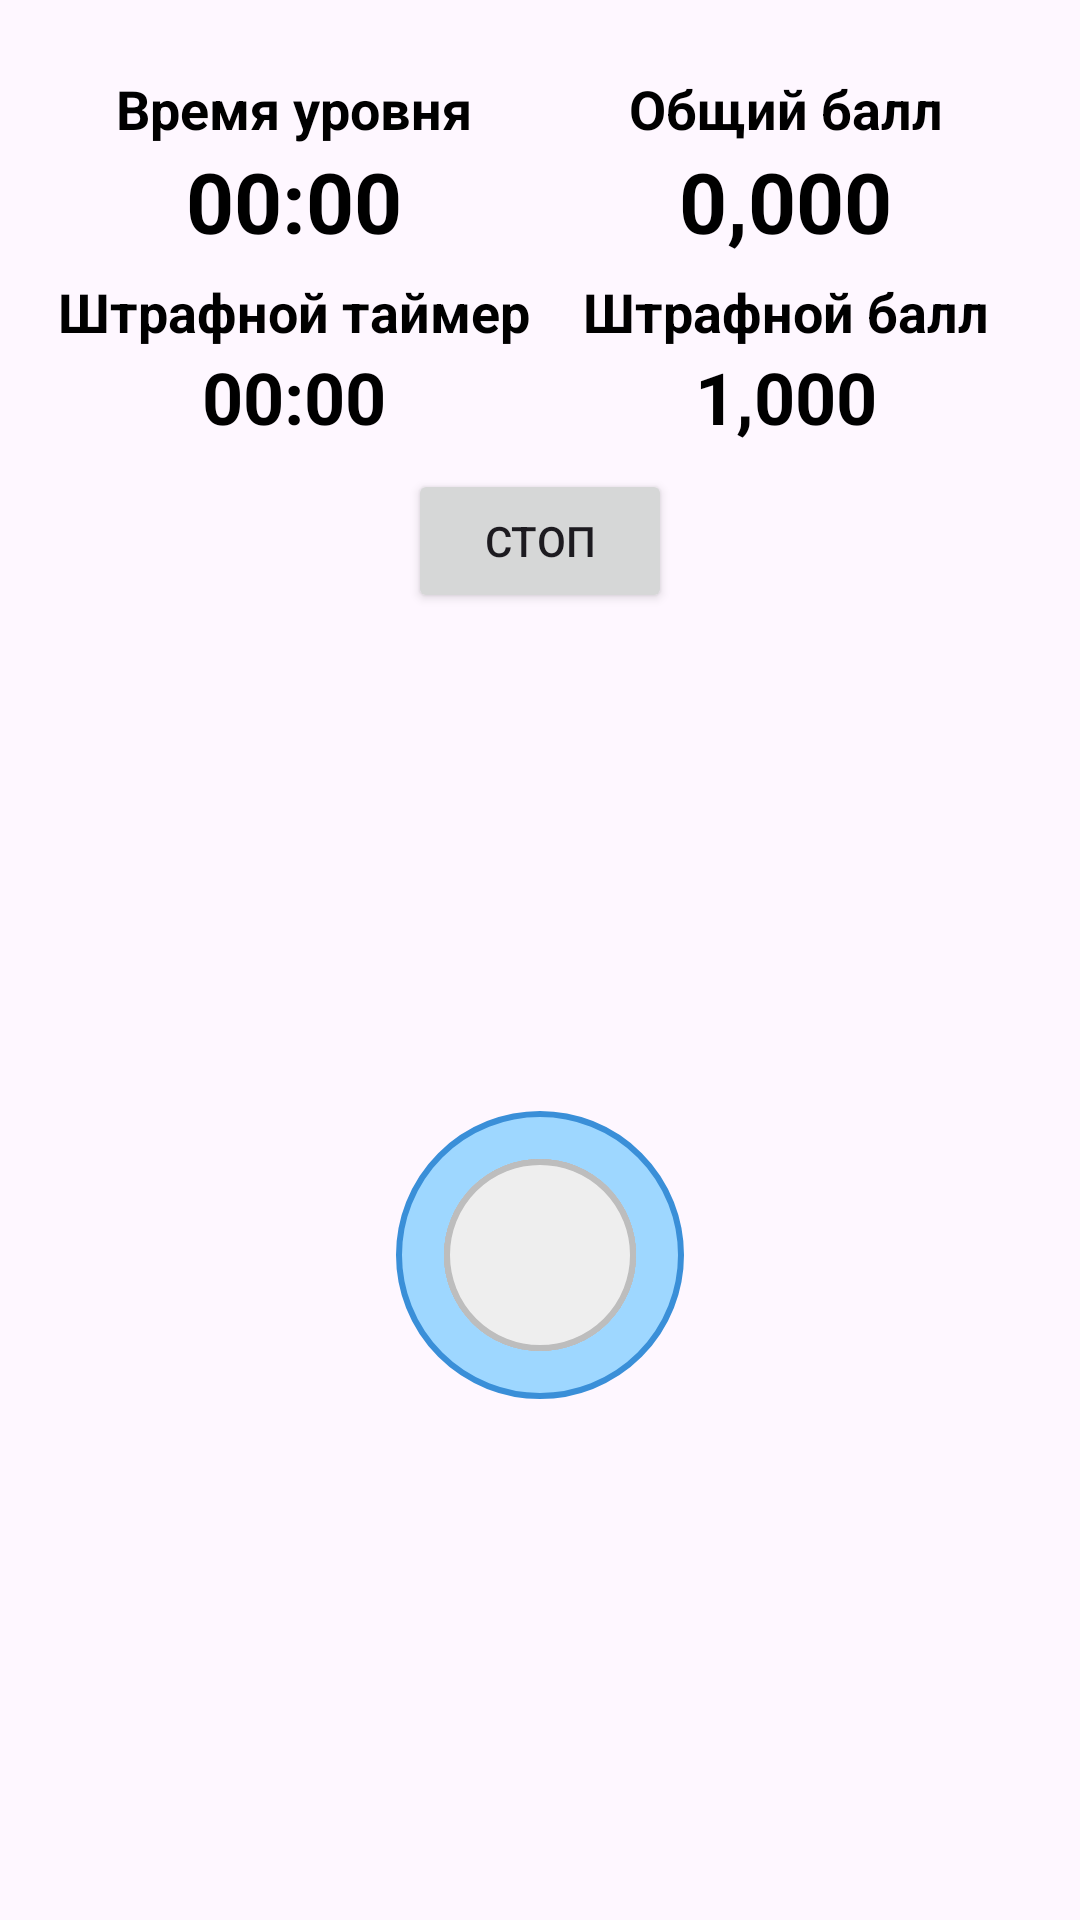

Produce the Android XML layout that renders to this screen, including the resource entries it uses.
<!-- AndroidManifest.xml: application theme Theme.Mathtrainer -->
<!-- res/layout/activity_level3.xml -->
<?xml version="1.0" encoding="utf-8"?>
<FrameLayout xmlns:android="http://schemas.android.com/apk/res/android"
    xmlns:app="http://schemas.android.com/apk/res-auto"
    android:layout_width="match_parent"
    android:layout_height="match_parent">

    
    <ImageView
        android:layout_width="match_parent"
        android:layout_height="match_parent"
        android:src="@drawable/img_diz"
        android:scaleType="centerCrop"
        android:alpha="1"
        android:contentDescription="@null"/>

    
    <LinearLayout
        android:layout_width="match_parent"
        android:layout_height="match_parent"
        android:orientation="vertical"
        android:padding="16dp">

        
        <LinearLayout
            android:layout_width="match_parent"
            android:layout_height="wrap_content"
            android:orientation="vertical"
            android:paddingTop="8dp"
            android:paddingBottom="8dp">

            
            <LinearLayout
                android:layout_width="match_parent"
                android:layout_height="wrap_content"
                android:gravity="center"
                android:orientation="horizontal"
                android:weightSum="2">

                <LinearLayout
                    android:layout_width="0dp"
                    android:layout_height="wrap_content"
                    android:layout_weight="1"
                    android:gravity="center"
                    android:orientation="vertical">
                    <TextView
                        android:layout_width="wrap_content"
                        android:layout_height="wrap_content"
                        android:text="Время уровня"
                        android:textColor="#000000"
                        android:textSize="18sp"
                        android:textStyle="bold"/>
                    <TextView
                        android:id="@+id/levelTimerView"
                        android:layout_width="wrap_content"
                        android:layout_height="wrap_content"
                        android:text="00:00"
                        android:textColor="#000000"
                        android:textSize="28sp"
                        android:textStyle="bold"/>
                </LinearLayout>

                <LinearLayout
                    android:layout_width="0dp"
                    android:layout_height="wrap_content"
                    android:layout_weight="1"
                    android:gravity="center"
                    android:orientation="vertical">
                    <TextView
                        android:layout_width="wrap_content"
                        android:layout_height="wrap_content"
                        android:text="Общий балл"
                        android:textColor="#000000"
                        android:textSize="18sp"
                        android:textStyle="bold"/>
                    <TextView
                        android:id="@+id/totalScoreView"
                        android:layout_width="wrap_content"
                        android:layout_height="wrap_content"
                        android:text="0,000"
                        android:textColor="#000000"
                        android:textSize="28sp"
                        android:textStyle="bold"/>
                </LinearLayout>
            </LinearLayout>

            
            <LinearLayout
                android:layout_width="match_parent"
                android:layout_height="wrap_content"
                android:layout_marginTop="6dp"
                android:gravity="center"
                android:orientation="horizontal"
                android:weightSum="2">

                <LinearLayout
                    android:layout_width="0dp"
                    android:layout_height="wrap_content"
                    android:layout_weight="1"
                    android:gravity="center"
                    android:orientation="vertical">
                    <TextView
                        android:layout_width="wrap_content"
                        android:layout_height="wrap_content"
                        android:text="Штрафной таймер"
                        android:textColor="#000000"
                        android:textSize="18sp"
                        android:textStyle="bold"/>
                    <TextView
                        android:id="@+id/penaltyTimerView"
                        android:layout_width="wrap_content"
                        android:layout_height="wrap_content"
                        android:text="00:00"
                        android:textColor="#000000"
                        android:textSize="24sp"
                        android:textStyle="bold"/>
                </LinearLayout>

                <LinearLayout
                    android:layout_width="0dp"
                    android:layout_height="wrap_content"
                    android:layout_weight="1"
                    android:gravity="center"
                    android:orientation="vertical">
                    <TextView
                        android:layout_width="wrap_content"
                        android:layout_height="wrap_content"
                        android:text="Штрафной балл"
                        android:textColor="#000000"
                        android:textSize="18sp"
                        android:textStyle="bold"/>
                    <TextView
                        android:id="@+id/penaltyScoreView"
                        android:layout_width="wrap_content"
                        android:layout_height="wrap_content"
                        android:text="1,000"
                        android:textColor="#000000"
                        android:textSize="24sp"
                        android:textStyle="bold"/>
                </LinearLayout>
            </LinearLayout>

            
            <Button
                android:id="@+id/stopButton"
                android:layout_width="wrap_content"
                android:layout_height="wrap_content"
                android:text="Стоп"
                android:layout_gravity="center_horizontal"
                android:layout_marginTop="8dp"/>
        </LinearLayout>

        
        <androidx.constraintlayout.widget.ConstraintLayout
            android:id="@+id/board"
            android:layout_width="match_parent"
            android:layout_height="0dp"
            android:layout_weight="1"
            android:padding="16dp">

            
            <TextView
                android:id="@+id/centerCircle"
                android:layout_width="96dp"
                android:layout_height="96dp"
                android:gravity="center"
                android:text="6"
                android:textSize="28sp"
                android:textColor="@android:color/black"
                android:background="@drawable/bg_circle_blue"
                app:layout_constraintTop_toTopOf="parent"
                app:layout_constraintBottom_toBottomOf="parent"
                app:layout_constraintStart_toStartOf="parent"
                app:layout_constraintEnd_toEndOf="parent"/>

            
            <TextView
                android:id="@+id/opt1"
                style="@style/Circle.Small"
                app:layout_constraintTop_toTopOf="parent"
                app:layout_constraintBottom_toBottomOf="parent"
                app:layout_constraintStart_toStartOf="parent"
                app:layout_constraintEnd_toEndOf="parent"/>

            <TextView
                android:id="@+id/opt2"
                style="@style/Circle.Small"
                app:layout_constraintTop_toTopOf="parent"
                app:layout_constraintBottom_toBottomOf="parent"
                app:layout_constraintStart_toStartOf="parent"
                app:layout_constraintEnd_toEndOf="parent"/>

            <TextView
                android:id="@+id/opt3"
                style="@style/Circle.Small"
                app:layout_constraintTop_toTopOf="parent"
                app:layout_constraintBottom_toBottomOf="parent"
                app:layout_constraintStart_toStartOf="parent"
                app:layout_constraintEnd_toEndOf="parent"/>

            <TextView
                android:id="@+id/opt4"
                style="@style/Circle.Small"
                app:layout_constraintTop_toTopOf="parent"
                app:layout_constraintBottom_toBottomOf="parent"
                app:layout_constraintStart_toStartOf="parent"
                app:layout_constraintEnd_toEndOf="parent"/>

            <TextView
                android:id="@+id/opt5"
                style="@style/Circle.Small"
                app:layout_constraintTop_toTopOf="parent"
                app:layout_constraintBottom_toBottomOf="parent"
                app:layout_constraintStart_toStartOf="parent"
                app:layout_constraintEnd_toEndOf="parent"/>

        </androidx.constraintlayout.widget.ConstraintLayout>

    </LinearLayout>
</FrameLayout>
<!-- resources referenced by this layout -->
<resources>
  <!-- drawable bg_circle_blue (drawable) -->
  <?xml version="1.0" encoding="utf-8"?>
  <shape xmlns:android="http://schemas.android.com/apk/res/android" android:shape="oval">
      <solid android:color="#9ED7FF"/>
      <stroke android:width="2dp" android:color="#3A8FD8"/>
  </shape>
  <style name="Circle.Small" parent="CircleBase">
          <item name="android:layout_width">64dp</item>
          <item name="android:layout_height">64dp</item>
          <item name="android:textSize">18sp</item>
          <item name="android:background">@drawable/bg_circle_gray</item>
      </style>
  <style name="Theme.Mathtrainer" parent="Base.Theme.Mathtrainer" />
  <style name="CircleBase">
          <item name="android:gravity">center</item>
          <item name="android:textColor">@android:color/black</item>
          <item name="android:textStyle">bold</item>
      </style>
  <!-- drawable bg_circle_gray (drawable) -->
  <?xml version="1.0" encoding="utf-8"?>
  <shape xmlns:android="http://schemas.android.com/apk/res/android" android:shape="oval">
      <solid android:color="#EEEEEE"/>
      <stroke android:width="2dp" android:color="#BDBDBD"/>
  </shape>
  <style name="Base.Theme.Mathtrainer" parent="Theme.Material3.DayNight.NoActionBar">
          
          
      </style>
</resources>
